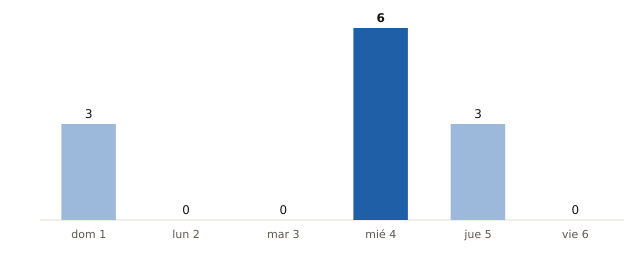

The table this chart was drawn from, first rows:
fecha, municipios_prob_90_o_mas
2026-11-01, 3
2026-11-02, 0
2026-11-03, 0
2026-11-04, 6
2026-11-05, 3
2026-11-06, 0
